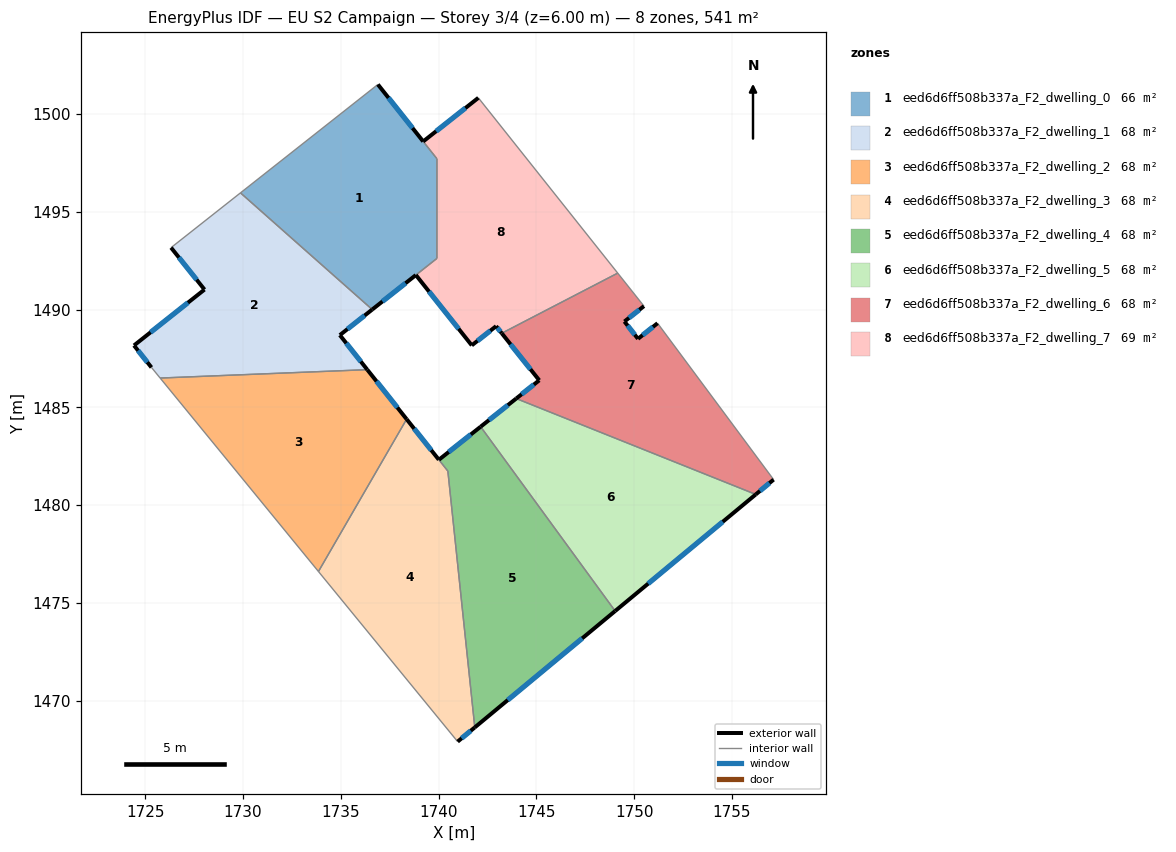
=== STOREY PLAN SPEC (per zone: floor XY polygon, exterior-wall plan segments, windows/doors) ===
zone 1: eed6d6ff508b337a_F2_dwelling_0  (66.0 m²)
  floor: (1736.90, 1501.51) (1739.91, 1497.71) (1739.91, 1492.62) (1736.61, 1490.00) (1729.87, 1495.97)
  exterior wall: (1736.61, 1490.00) – (1738.84, 1491.77)  [2.8 m]
    window: (1737.13, 1490.42) – (1738.31, 1491.35)  [2.4 m²]
  exterior wall: (1739.21, 1498.60) – (1736.90, 1501.51)  [3.7 m]
    window: (1738.67, 1499.28) – (1737.44, 1500.83)  [3.1 m²]
  interior walls: 5
zone 2: eed6d6ff508b337a_F2_dwelling_1  (67.7 m²)
  floor: (1736.61, 1490.00) (1734.95, 1488.70) (1736.35, 1486.93) (1725.76, 1486.50) (1725.32, 1487.04) (1724.42, 1488.17) (1728.03, 1491.03) (1726.32, 1493.17) (1729.87, 1495.97)
  exterior wall: (1734.95, 1488.70) – (1736.61, 1490.00)  [2.1 m]
    window: (1735.34, 1489.00) – (1736.22, 1489.70)  [1.8 m²]
  exterior wall: (1736.35, 1486.93) – (1734.95, 1488.70)  [2.3 m]
    window: (1736.02, 1487.34) – (1735.28, 1488.28)  [1.9 m²]
  exterior wall: (1724.42, 1488.17) – (1725.32, 1487.04)  [1.4 m]
    window: (1724.63, 1487.90) – (1725.11, 1487.31)  [1.2 m²]
  exterior wall: (1728.03, 1491.03) – (1724.42, 1488.17)  [4.6 m]
    window: (1727.18, 1490.35) – (1725.27, 1488.84)  [3.9 m²]
  exterior wall: (1726.32, 1493.17) – (1728.03, 1491.03)  [2.7 m]
    window: (1726.72, 1492.67) – (1727.63, 1491.53)  [2.3 m²]
  interior walls: 4
zone 3: eed6d6ff508b337a_F2_dwelling_2  (67.7 m²)
  floor: (1736.35, 1486.93) (1738.36, 1484.40) (1733.86, 1476.61) (1725.76, 1486.50)
  exterior wall: (1738.36, 1484.40) – (1736.35, 1486.93)  [3.2 m]
    window: (1737.89, 1484.99) – (1736.83, 1486.34)  [2.7 m²]
  interior walls: 3
zone 4: eed6d6ff508b337a_F2_dwelling_3  (67.5 m²)
  floor: (1740.47, 1481.74) (1741.85, 1468.64) (1740.97, 1467.91) (1733.86, 1476.61) (1738.36, 1484.40)
  exterior wall: (1740.97, 1467.91) – (1741.85, 1468.64)  [1.1 m]
    window: (1741.18, 1468.08) – (1741.65, 1468.47)  [1.0 m²]
  exterior wall: (1740.01, 1482.33) – (1738.36, 1484.40)  [2.6 m]
    window: (1739.62, 1482.81) – (1738.75, 1483.91)  [2.2 m²]
  interior walls: 4
zone 5: eed6d6ff508b337a_F2_dwelling_4  (67.9 m²)
  floor: (1742.15, 1484.01) (1749.03, 1474.59) (1741.85, 1468.64) (1740.47, 1481.74) (1740.01, 1482.32)
  exterior wall: (1742.15, 1484.01) – (1740.01, 1482.32)  [2.7 m]
    window: (1741.65, 1483.62) – (1740.52, 1482.72)  [2.3 m²]
  exterior wall: (1741.85, 1468.64) – (1749.03, 1474.59)  [9.3 m]
    window: (1743.54, 1470.03) – (1747.34, 1473.19)  [7.9 m²]
  interior walls: 3
zone 6: eed6d6ff508b337a_F2_dwelling_5  (67.7 m²)
  floor: (1756.22, 1480.55) (1749.03, 1474.59) (1742.15, 1484.01) (1743.97, 1485.45)
  exterior wall: (1743.97, 1485.45) – (1742.15, 1484.01)  [2.3 m]
    window: (1743.54, 1485.11) – (1742.58, 1484.35)  [2.0 m²]
  exterior wall: (1749.03, 1474.59) – (1756.22, 1480.55)  [9.3 m]
    window: (1750.72, 1475.99) – (1754.53, 1479.15)  [7.9 m²]
  interior walls: 2
zone 7: eed6d6ff508b337a_F2_dwelling_6  (67.7 m²)
  floor: (1751.20, 1489.30) (1757.13, 1481.31) (1756.22, 1480.55) (1743.97, 1485.45) (1745.15, 1486.39) (1743.23, 1488.79) (1749.16, 1491.87) (1750.50, 1490.18) (1749.50, 1489.39) (1750.20, 1488.51)
  exterior wall: (1750.20, 1488.51) – (1749.50, 1489.39)  [1.1 m]
    window: (1750.03, 1488.71) – (1749.67, 1489.18)  [0.9 m²]
  exterior wall: (1751.20, 1489.30) – (1750.20, 1488.51)  [1.3 m]
    window: (1750.96, 1489.12) – (1750.43, 1488.69)  [1.1 m²]
  exterior wall: (1756.22, 1480.55) – (1757.13, 1481.31)  [1.2 m]
    window: (1756.43, 1480.73) – (1756.92, 1481.13)  [1.0 m²]
  exterior wall: (1745.15, 1486.39) – (1743.97, 1485.45)  [1.5 m]
    window: (1744.87, 1486.17) – (1744.25, 1485.67)  [1.3 m²]
  exterior wall: (1743.23, 1488.79) – (1745.15, 1486.39)  [3.1 m]
    window: (1743.68, 1488.23) – (1744.70, 1486.95)  [2.6 m²]
  exterior wall: (1749.50, 1489.39) – (1750.50, 1490.18)  [1.3 m]
    window: (1749.74, 1489.58) – (1750.27, 1489.99)  [1.1 m²]
  interior walls: 4
zone 8: eed6d6ff508b337a_F2_dwelling_7  (69.4 m²)
  floor: (1742.03, 1500.83) (1749.16, 1491.87) (1743.23, 1488.79) (1742.94, 1489.15) (1741.70, 1488.17) (1738.84, 1491.77) (1739.91, 1492.62) (1739.91, 1497.71) (1739.21, 1498.60)
  exterior wall: (1742.03, 1500.83) – (1739.21, 1498.60)  [3.6 m]
    window: (1741.37, 1500.31) – (1739.87, 1499.12)  [3.0 m²]
  exterior wall: (1742.94, 1489.15) – (1743.23, 1488.79)  [0.5 m]
    window: (1743.01, 1489.07) – (1743.16, 1488.88)  [0.4 m²]
  exterior wall: (1741.70, 1488.17) – (1742.94, 1489.15)  [1.6 m]
    window: (1741.99, 1488.40) – (1742.65, 1488.92)  [1.3 m²]
  exterior wall: (1738.84, 1491.77) – (1741.70, 1488.17)  [4.6 m]
    window: (1739.51, 1490.92) – (1741.03, 1489.02)  [3.9 m²]
  interior walls: 5

=== DERIVED (storey summary) ===
Building: EU S2 Campaign
Storey: 3 of 4  (floor level z = 6.00 m)
Storey gross floor area: 541.4 m²
Zones on this storey: 8
  - eed6d6ff508b337a_F2_dwelling_0: floor 66.0 m²; exterior wall 6.6 m (19.7 m²); 2 window(s) 5.5 m²; WWR 28.1%
  - eed6d6ff508b337a_F2_dwelling_1: floor 67.7 m²; exterior wall 13.1 m (39.4 m²); 5 window(s) 11.1 m²; WWR 28.1%
  - eed6d6ff508b337a_F2_dwelling_2: floor 67.7 m²; exterior wall 3.2 m (9.7 m²); 1 window(s) 2.7 m²; WWR 28.1%
  - eed6d6ff508b337a_F2_dwelling_3: floor 67.5 m²; exterior wall 3.8 m (11.4 m²); 2 window(s) 3.2 m²; WWR 28.1%
  - eed6d6ff508b337a_F2_dwelling_4: floor 67.9 m²; exterior wall 12.0 m (36.1 m²); 2 window(s) 10.2 m²; WWR 28.1%
  - eed6d6ff508b337a_F2_dwelling_5: floor 67.7 m²; exterior wall 11.7 m (35.0 m²); 2 window(s) 9.8 m²; WWR 28.1%
  - eed6d6ff508b337a_F2_dwelling_6: floor 67.7 m²; exterior wall 9.4 m (28.3 m²); 6 window(s) 8.0 m²; WWR 28.1%
  - eed6d6ff508b337a_F2_dwelling_7: floor 69.4 m²; exterior wall 10.2 m (30.7 m²); 4 window(s) 8.6 m²; WWR 28.1%
Zone adjacency (shared interzone walls):
  - eed6d6ff508b337a_F2_dwelling_0 ↔ eed6d6ff508b337a_F2_dwelling_1
  - eed6d6ff508b337a_F2_dwelling_0 ↔ eed6d6ff508b337a_F2_dwelling_7
  - eed6d6ff508b337a_F2_dwelling_1 ↔ eed6d6ff508b337a_F2_dwelling_2
  - eed6d6ff508b337a_F2_dwelling_2 ↔ eed6d6ff508b337a_F2_dwelling_3
  - eed6d6ff508b337a_F2_dwelling_3 ↔ eed6d6ff508b337a_F2_dwelling_4
  - eed6d6ff508b337a_F2_dwelling_4 ↔ eed6d6ff508b337a_F2_dwelling_5
  - eed6d6ff508b337a_F2_dwelling_5 ↔ eed6d6ff508b337a_F2_dwelling_6
  - eed6d6ff508b337a_F2_dwelling_6 ↔ eed6d6ff508b337a_F2_dwelling_7